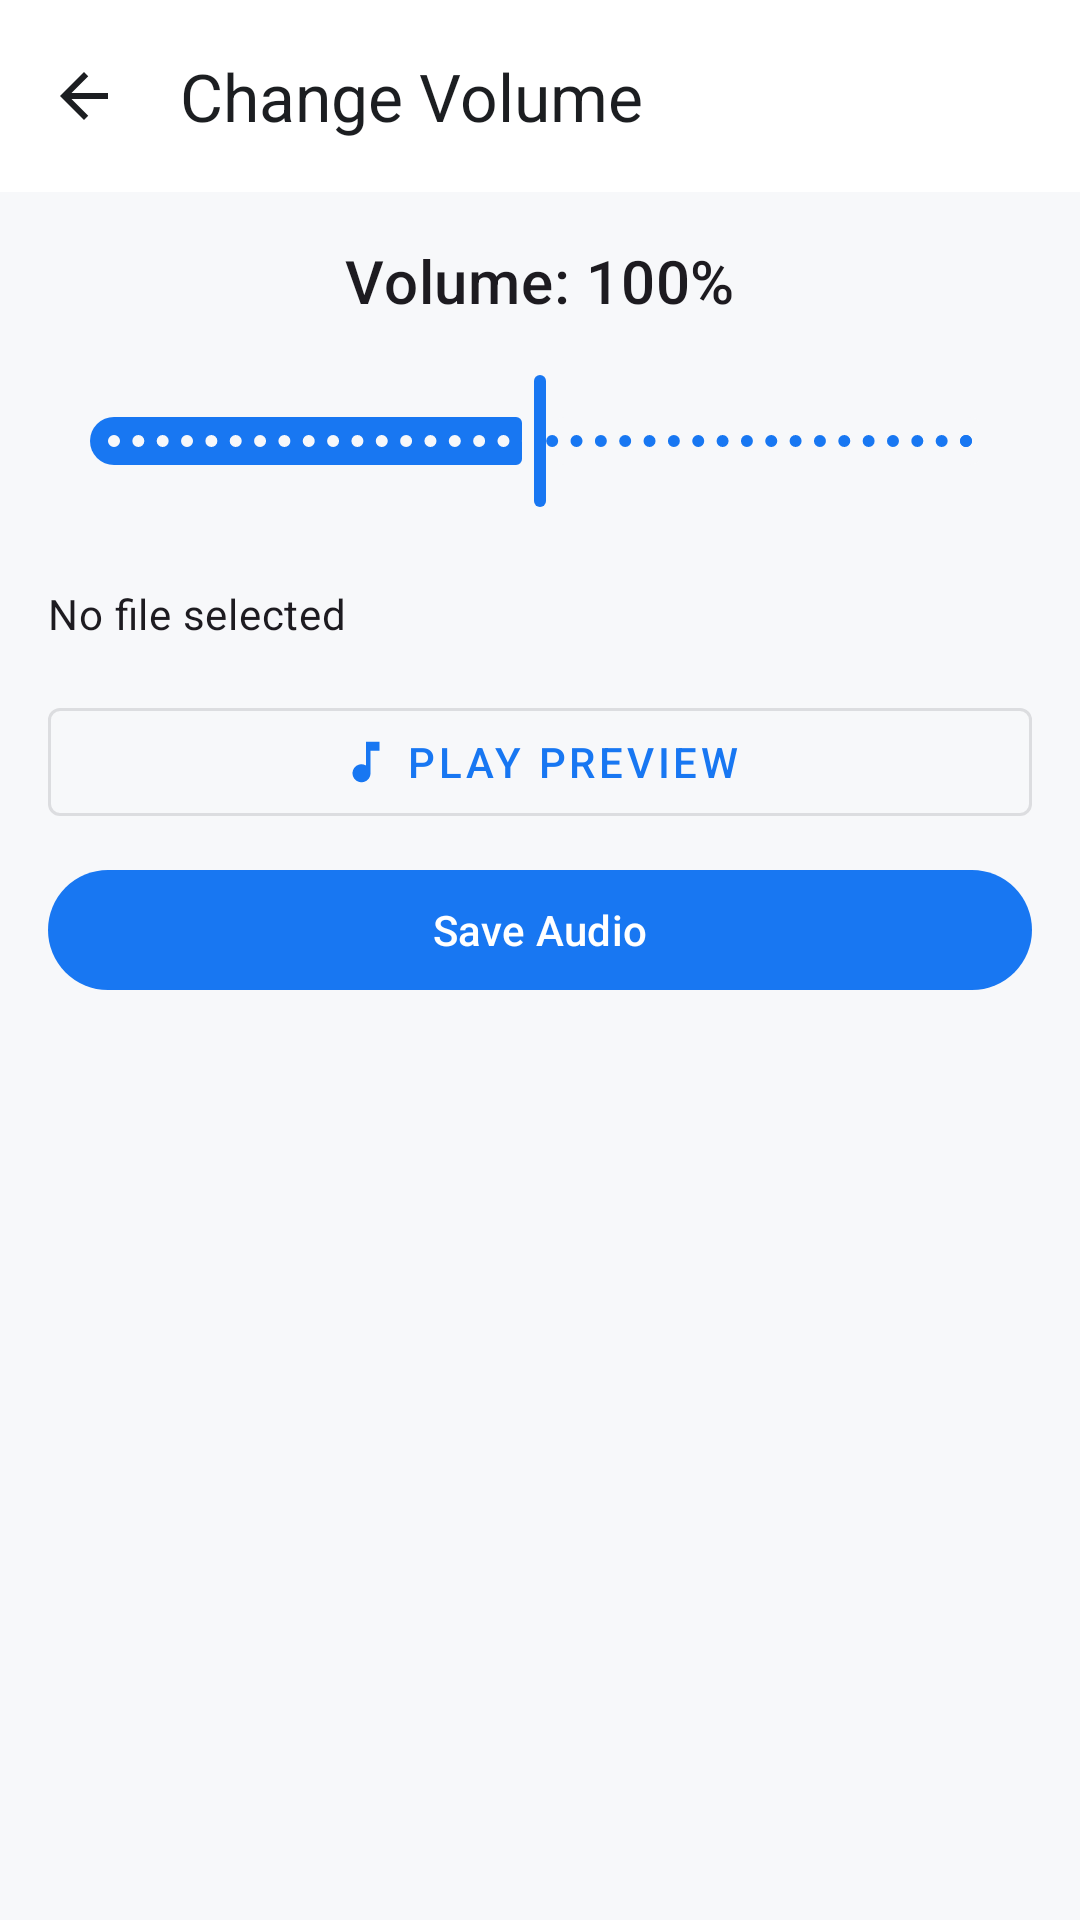

Layout XML and referenced resources for this Android screen:
<!-- AndroidManifest.xml: application theme Theme.Img2PDF -->
<!-- res/layout/activity_volume.xml -->
<?xml version="1.0" encoding="utf-8"?>
<androidx.coordinatorlayout.widget.CoordinatorLayout xmlns:android="http://schemas.android.com/apk/res/android"
    xmlns:app="http://schemas.android.com/apk/res-auto"
    xmlns:tools="http://schemas.android.com/tools"
    android:layout_width="match_parent"
    android:layout_height="match_parent"
    android:background="?android:attr/colorBackground"
    tools:context=".VolumeActivity">

    <com.google.android.material.appbar.AppBarLayout
        android:layout_width="match_parent"
        android:layout_height="wrap_content"
        app:elevation="0dp"
        android:background="?attr/colorSurface"
        android:theme="@style/ThemeOverlay.AppCompat.DayNight.ActionBar">

        <com.google.android.material.appbar.MaterialToolbar
            android:id="@+id/toolbar"
            android:layout_width="match_parent"
            android:layout_height="?attr/actionBarSize"
            app:title="@string/tool_change_volume"
            app:titleTextColor="?attr/colorOnSurface"
            app:navigationIcon="@drawable/ic_arrow_back" />

    </com.google.android.material.appbar.AppBarLayout>

    <androidx.core.widget.NestedScrollView
        android:layout_width="match_parent"
        android:layout_height="match_parent"
        app:layout_behavior="@string/appbar_scrolling_view_behavior">

        <LinearLayout
            android:layout_width="match_parent"
            android:layout_height="wrap_content"
            android:orientation="vertical"
            android:padding="16dp">

            <TextView
                android:id="@+id/volumeLabel"
                android:layout_width="wrap_content"
                android:layout_height="wrap_content"
                android:text="Volume: 100%"
                android:textAppearance="?attr/textAppearanceHeadline6"
                android:layout_marginBottom="16dp"
                android:layout_gravity="center_horizontal"/>

            <com.google.android.material.slider.Slider
                android:id="@+id/volumeSlider"
                android:layout_width="match_parent"
                android:layout_height="wrap_content"
                android:valueFrom="0"
                android:valueTo="200"
                android:value="100"
                android:stepSize="5"
                android:layout_marginBottom="24dp"/>

            <TextView
                android:id="@+id/fileInfoText"
                android:layout_width="match_parent"
                android:layout_height="wrap_content"
                android:layout_marginBottom="16dp"
                android:text="No file selected"
                android:textAppearance="?attr/textAppearanceBody2" />

            <com.google.android.material.button.MaterialButton
                android:id="@+id/playButton"
                style="@style/Widget.MaterialComponents.Button.OutlinedButton"
                android:layout_width="match_parent"
                android:layout_height="wrap_content"
                android:layout_marginBottom="8dp"
                android:text="@string/play_preview"
                app:icon="@drawable/ic_music"
                app:iconGravity="textStart" />

            <com.google.android.material.button.MaterialButton
                android:id="@+id/saveButton"
                android:layout_width="match_parent"
                android:layout_height="wrap_content"
                android:text="Save Audio" />

            <ProgressBar
                android:id="@+id/progressBar"
                android:layout_width="wrap_content"
                android:layout_height="wrap_content"
                android:layout_gravity="center"
                android:layout_marginTop="16dp"
                android:visibility="gone" />

        </LinearLayout>
    </androidx.core.widget.NestedScrollView>

</androidx.coordinatorlayout.widget.CoordinatorLayout>
<!-- resources referenced by this layout -->
<resources>
  <!-- drawable ic_arrow_back (drawable) -->
  <vector xmlns:android="http://schemas.android.com/apk/res/android"
      android:width="24dp"
      android:height="24dp"
      android:viewportWidth="24.0"
      android:viewportHeight="24.0"
      android:tint="?attr/colorOnSurface">
      <path
          android:fillColor="@android:color/white"
          android:pathData="M20,11H7.83l5.59,-5.59L12,4l-8,8 8,8 1.41,-1.41L7.83,13H20v-2z"/>
  </vector>
  <!-- drawable ic_music (drawable) -->
  <vector xmlns:android="http://schemas.android.com/apk/res/android"
      android:width="24dp"
      android:height="24dp"
      android:viewportWidth="24.0"
      android:viewportHeight="24.0">
      <path
          android:fillColor="#FF000000"
          android:pathData="M12,3v10.55c-0.59,-0.34 -1.27,-0.55 -2,-0.55c-2.21,0 -4,1.79 -4,4s1.79,4 4,4s4,-1.79 4,-4V7h4V3h-6z"/>
  </vector>
  <string name="appbar_scrolling_view_behavior" translatable="false">com.google.android.material.appbar.AppBarLayout$ScrollingViewBehavior</string>
  <string name="play_preview">Play Preview</string>
  <string name="tool_change_volume">Change Volume</string>
  <style name="Theme.Img2PDF" parent="Theme.Material3.DayNight.NoActionBar">
          
          <item name="colorPrimary">@color/primary_blue</item>
          <item name="colorOnPrimary">@color/white</item>
          <item name="colorPrimaryContainer">@color/background_gray</item>
          <item name="colorOnPrimaryContainer">@color/text_primary</item>
          
          <item name="colorSecondary">@color/primary_blue</item>
          <item name="colorOnSecondary">@color/white</item>
          <item name="colorSecondaryContainer">@color/background_gray</item>
          <item name="colorOnSecondaryContainer">@color/text_primary</item>
  
          <item name="android:colorBackground">@color/background_gray</item>
          <item name="colorSurface">@color/surface_white</item>
          <item name="colorOnSurface">@color/text_primary</item>
          <item name="colorSurfaceVariant">@color/background_gray</item>
          <item name="colorOnSurfaceVariant">@color/text_secondary</item>
  
          <item name="android:statusBarColor">@color/surface_white</item>
          <item name="android:windowLightStatusBar">true</item>
      </style>
  <color name="primary_blue">#1877F2</color>
  <color name="white">#FFFFFFFF</color>
  <color name="background_gray">#F7F8FA</color>
  <color name="text_primary">#1C1E21</color>
  <color name="surface_white">#FFFFFF</color>
  <color name="text_secondary">#65676B</color>
</resources>
